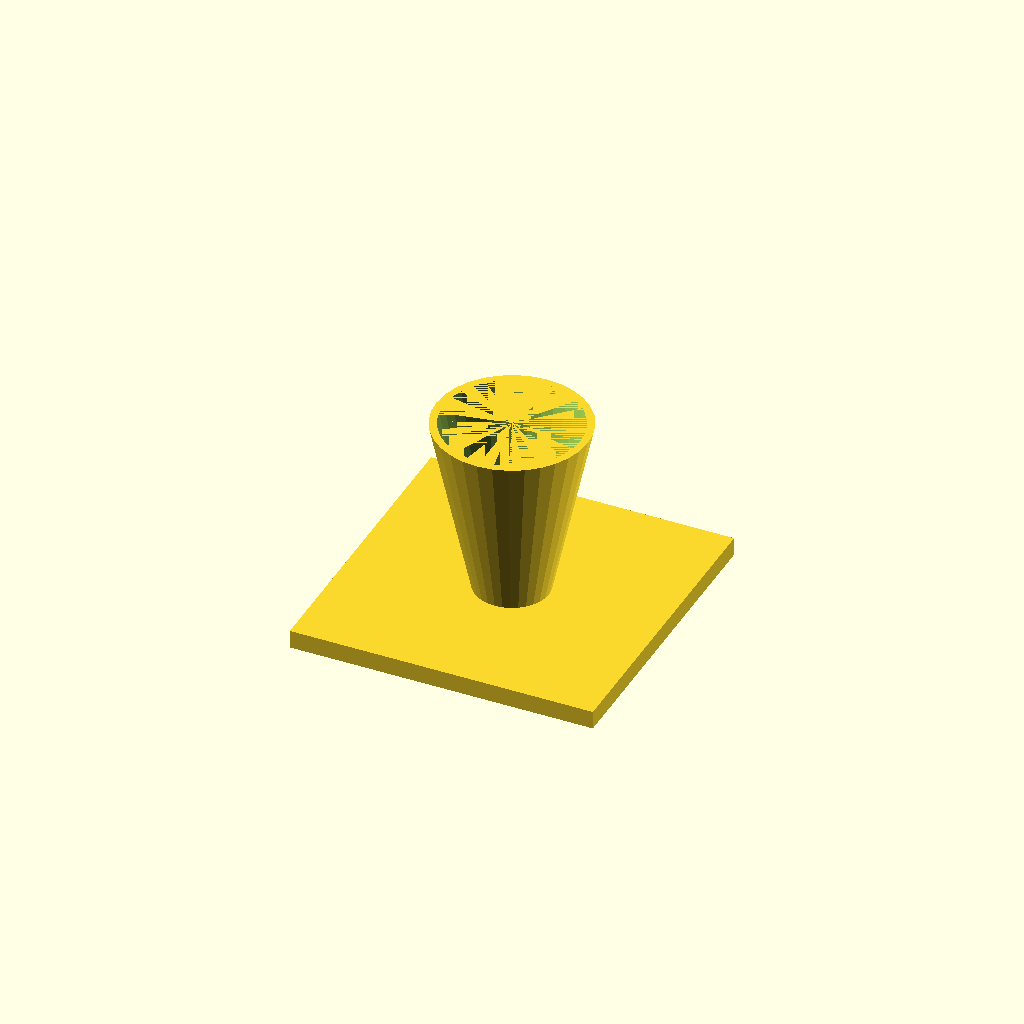
Cell 1 — every parameter at its default value.
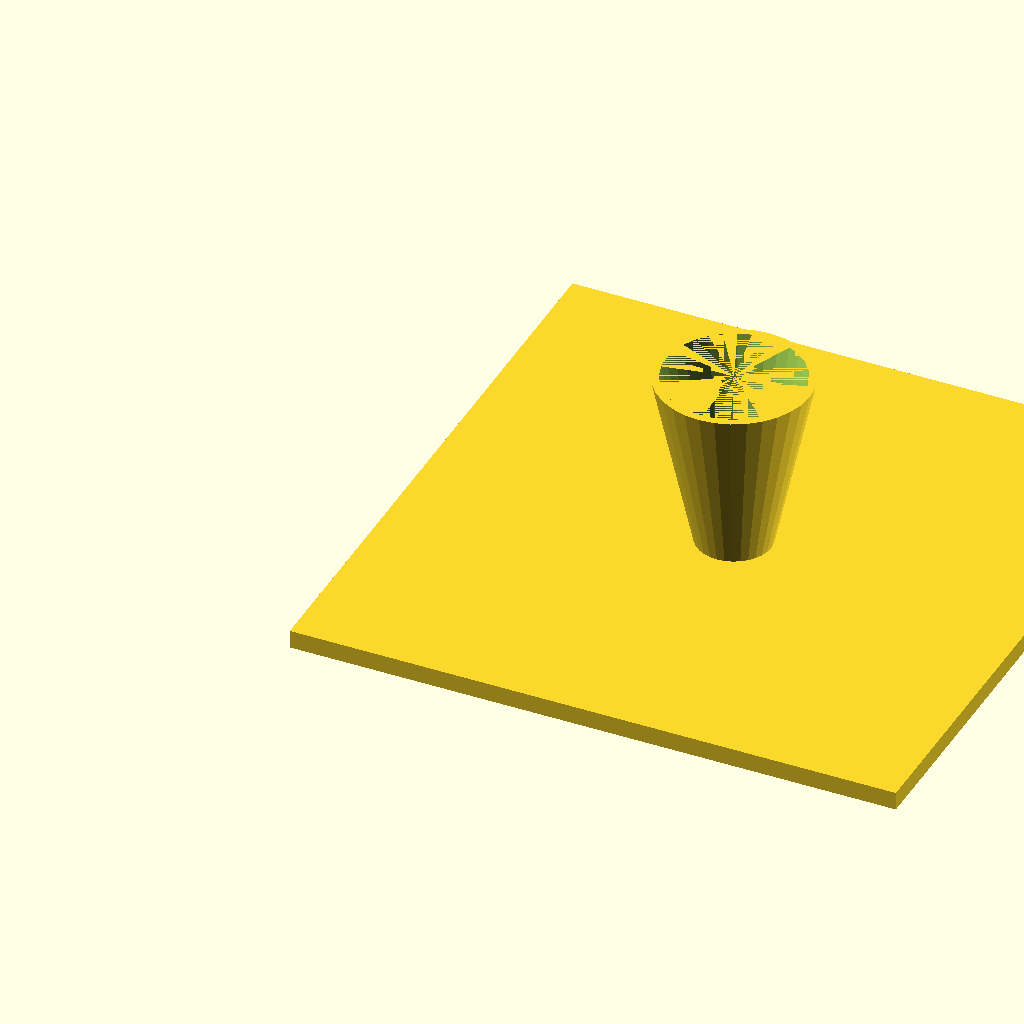
Cell 2: the same model with fl = 200.
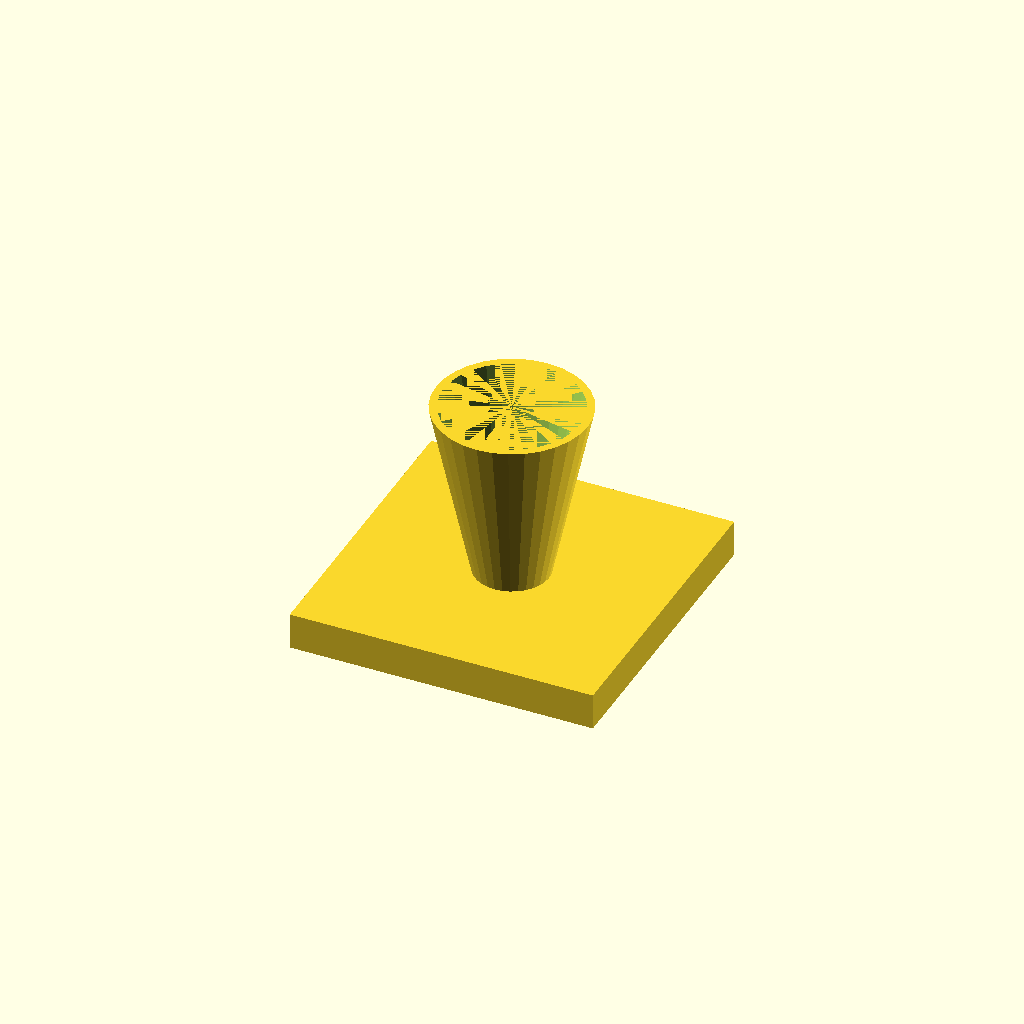
Cell 3 — fl_t set to 12, the other parameters unchanged.
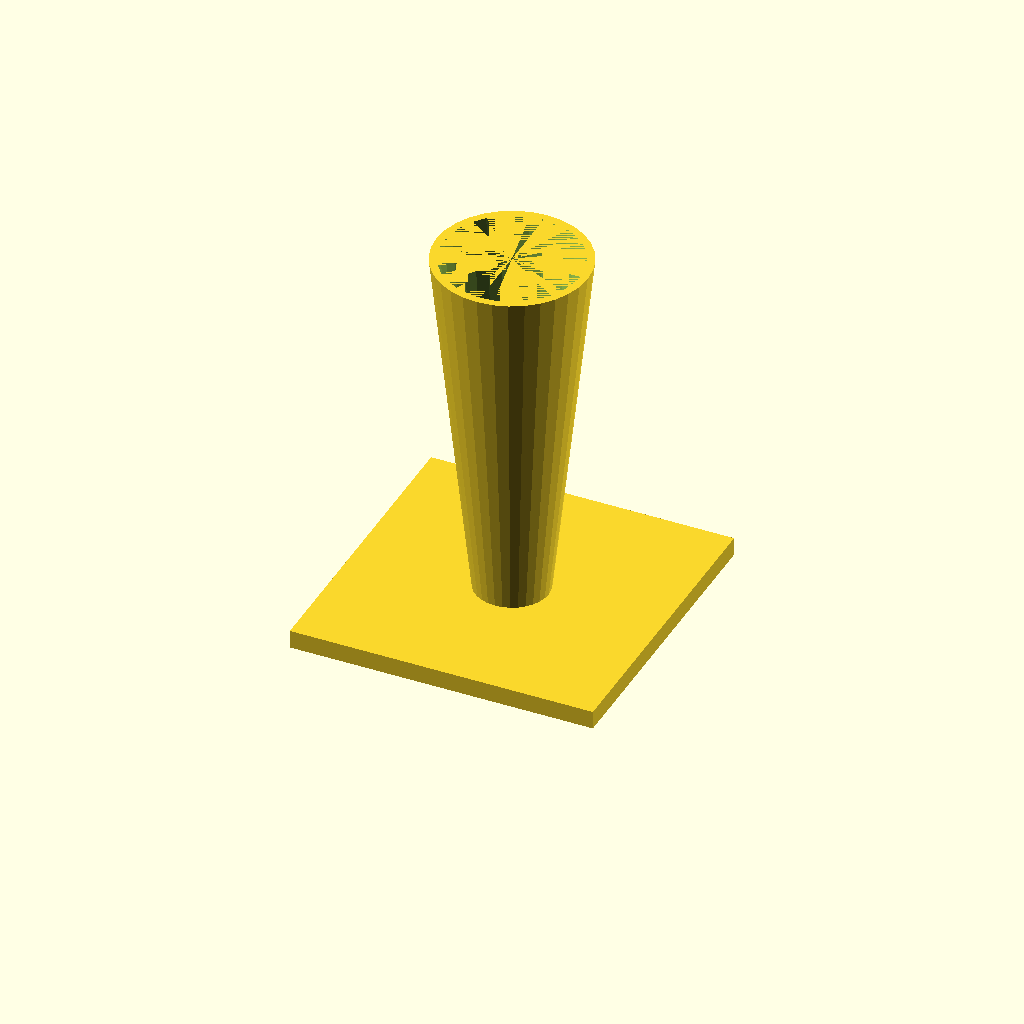
Cell 4 — cone_h set to 120, the other parameters unchanged.
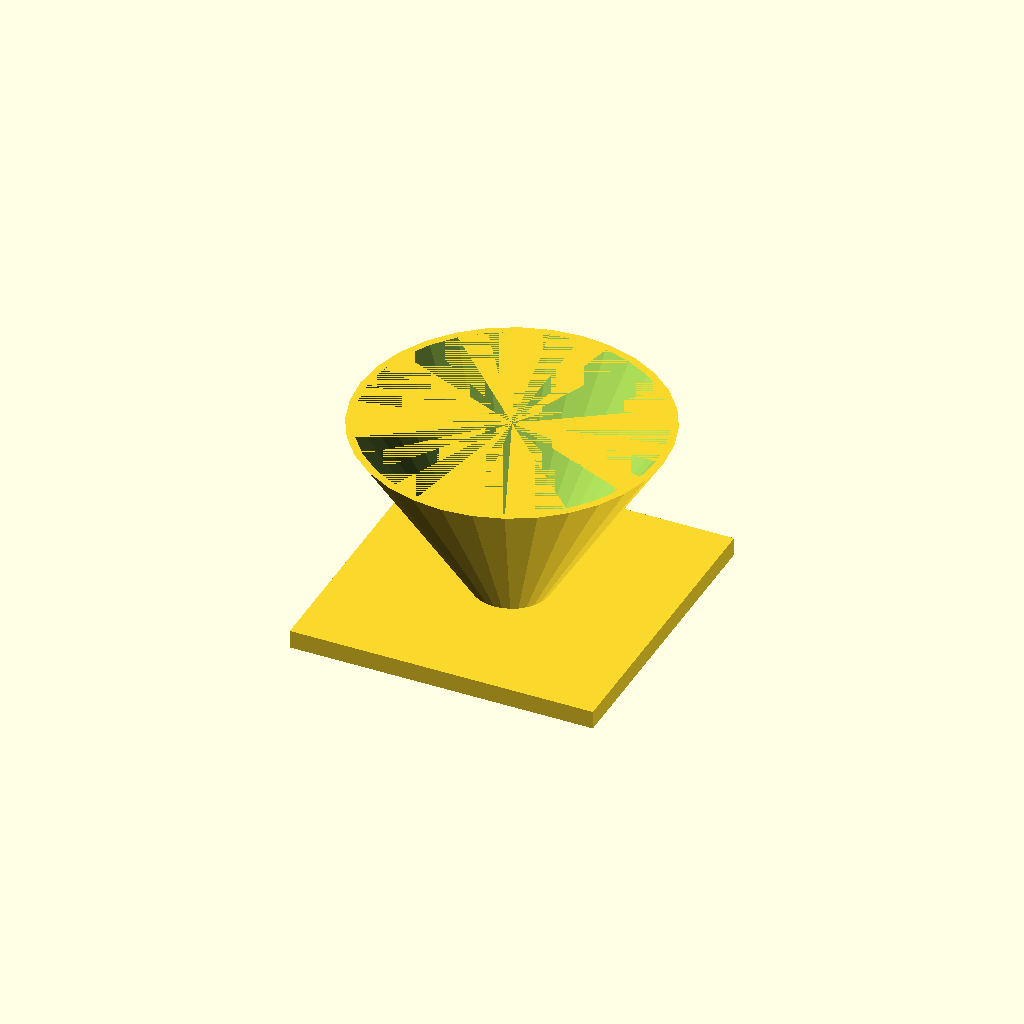
Cell 5 — top_d set to 100, the other parameters unchanged.
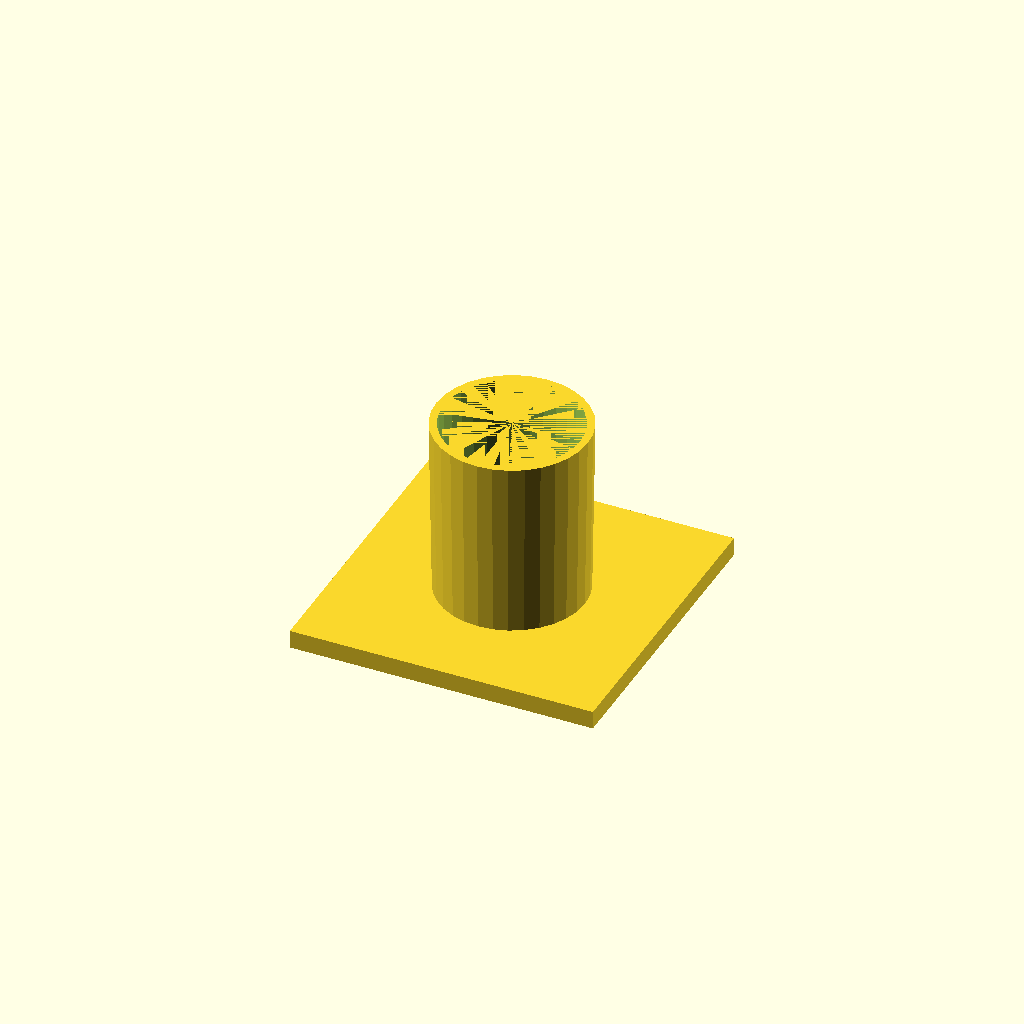
Cell 6 — bot_d set to 48, the other parameters unchanged.
One fixed orthographic camera (rotation 55°, 0°, 25°; colour scheme Cornfield) for every cell.
OpenSCAD source file optional_data/data/solid3/hopper/part_0074.scad:
$fn = 32;

// ----------------------------------------------------------------------
// Hopper: funnel with square flange
// ----------------------------------------------------------------------

// --- parameters (mm) ---
fl = 100;                 // flange side, X and Y
fl_t = 6;                 // flange thickness
cone_h = 60;              // cone height above the flange
top_d = 50;               // cone mouth diameter
bot_d = 24;               // cone spout diameter
wall = 2.5;               // cone wall thickness

bore_d = bot_d - 2 * wall;  // spout bore diameter
total_h = fl_t + cone_h - 1;  // overall height

difference() {
  union() {
    cube([fl, fl, fl_t]);
    translate([fl / 2, fl / 2, fl_t - 1])
      cylinder(h = cone_h, d1 = bot_d, d2 = top_d);
  }
  translate([fl / 2, fl / 2, fl_t - 2])
    cylinder(h = cone_h + 1, d1 = bore_d, d2 = top_d - 2 * wall);
}
Parameter table extracted from the source (name, type, default, range or options):
fl: number, default 100
fl_t: number, default 6
cone_h: number, default 60
top_d: number, default 50
bot_d: number, default 24
wall: number, default 2.5
